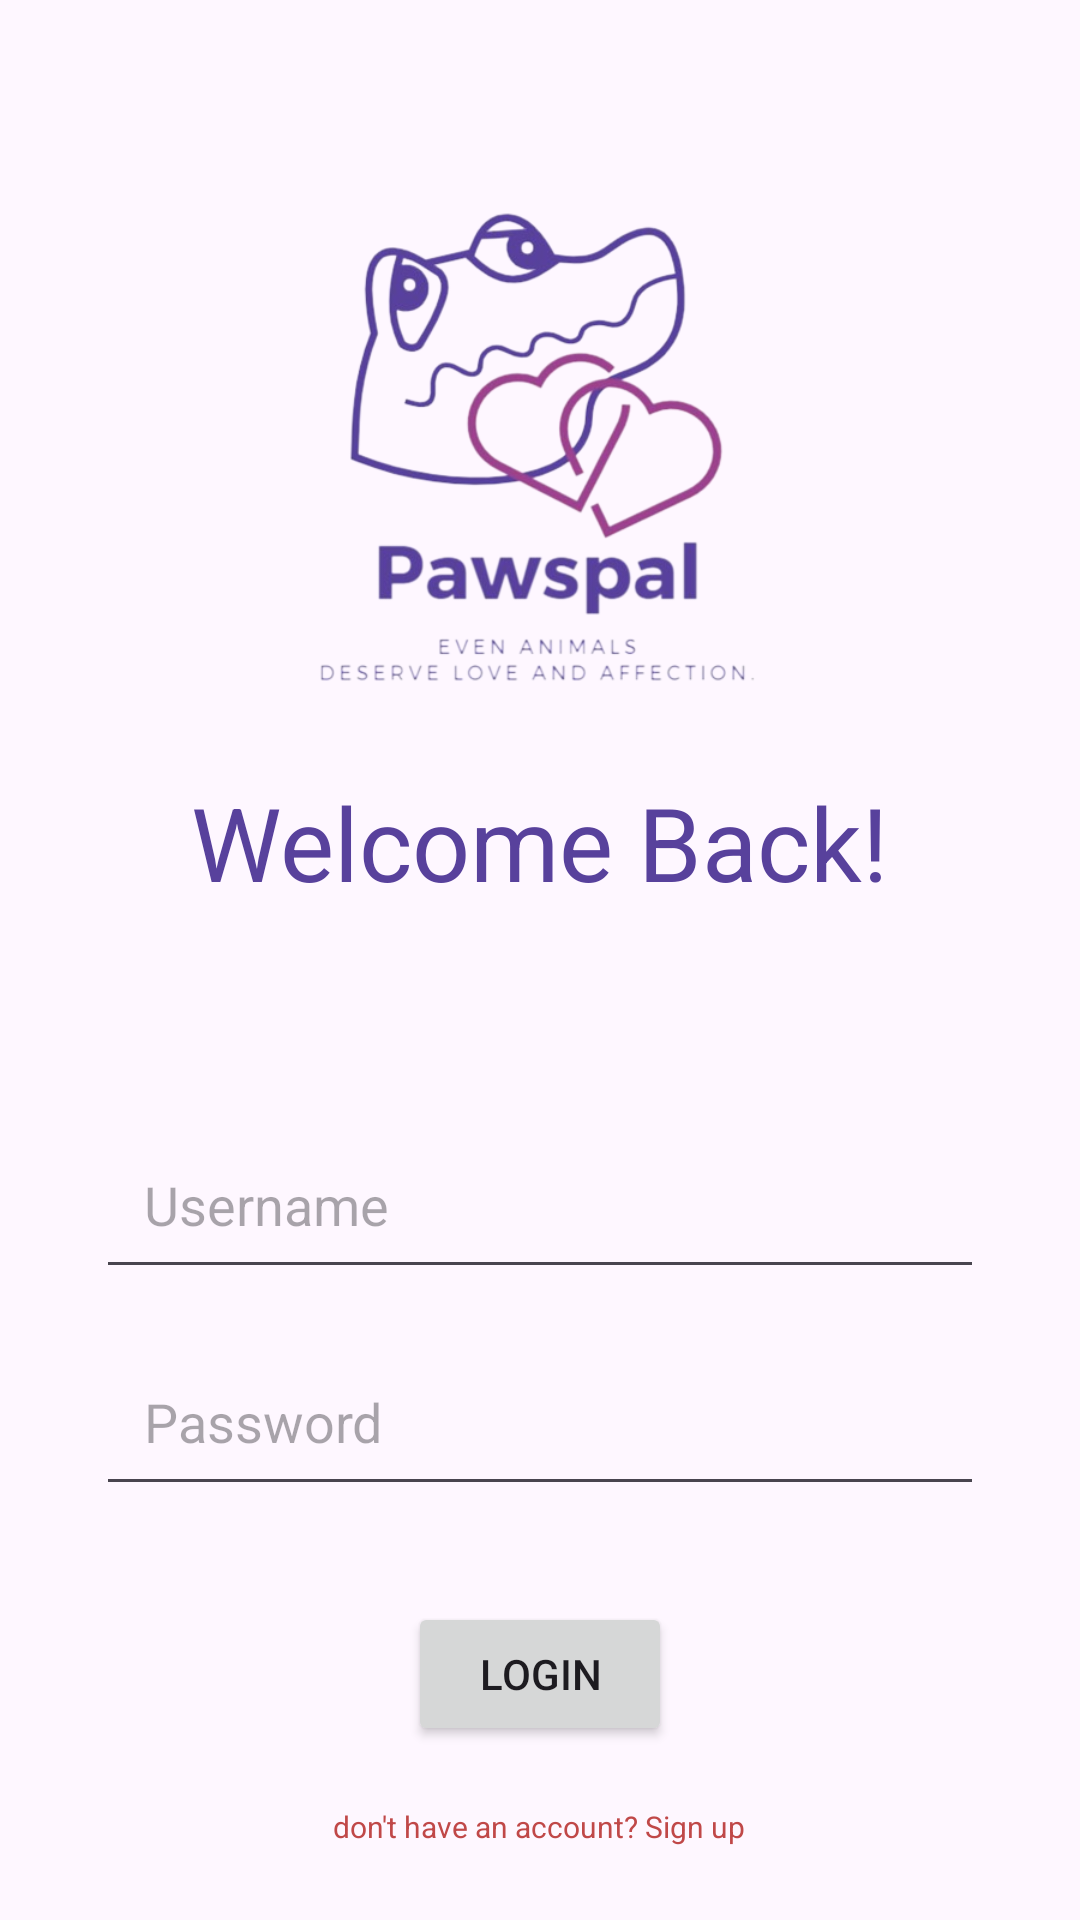

Produce the Android XML layout that renders to this screen, including the resource entries it uses.
<!-- AndroidManifest.xml: application theme Theme.PawsPal -->
<!-- res/layout/activity_login.xml -->
<?xml version="1.0" encoding="utf-8"?>
<LinearLayout xmlns:android="http://schemas.android.com/apk/res/android"
    xmlns:app="http://schemas.android.com/apk/res-auto"
    xmlns:tools="http://schemas.android.com/tools"
    android:layout_width="match_parent"
    android:layout_height="match_parent"
    android:orientation="vertical"
    android:id="@+id/activity_login"
    tools:context=".LoginActivity">



    <ImageView
        android:id="@+id/imageView"
        android:layout_width="200sp"
        android:layout_height="200sp"
        android:layout_gravity="center"
        android:src="@drawable/logo_pawspal"
        android:layout_marginTop="50sp"/>

    <TextView
        android:id="@+id/textTittle"
        android:layout_width="wrap_content"
        android:layout_height="wrap_content"
        android:layout_gravity="center"
        android:layout_marginTop="8dp"
        android:text="Welcome Back!"
        android:textSize="34sp"
        android:textColor="@color/purple"
        app:layout_constraintStart_toStartOf="parent"
        app:layout_constraintTop_toTopOf="parent" />


    <EditText
        android:id="@+id/textUsername"
        android:layout_width="match_parent"
        android:layout_height="wrap_content"
        android:layout_marginTop="70dp"
        android:layout_marginRight="32dp"
        android:layout_marginLeft="32dp"
        android:padding="16dp"
        android:ems="10"
        android:hint="Username"
        android:inputType="textPersonName" />

    <EditText
        android:id="@+id/textPassword"
        android:layout_width="match_parent"
        android:layout_height="wrap_content"
        android:layout_marginTop="16dp"
        android:layout_marginRight="32dp"
        android:layout_marginLeft="32dp"
        android:padding="16dp"
        android:ems="10"
        android:hint="Password"
        android:inputType="textPassword"/>

    <Button
        android:id="@+id/btnLogin"
        android:layout_width="wrap_content"
        android:layout_height="wrap_content"
        android:layout_marginTop="32dp"
        android:layout_gravity="center"
        android:text="Login" />


    <TextView
        android:id="@+id/textSignUp"
        android:layout_width="wrap_content"
        android:layout_height="wrap_content"
        android:layout_gravity="center"
        android:layout_marginTop="20dp"
        android:text="don't have an account? Sign up"
        android:textSize="10sp"
        android:textColor="@color/red" />

    <TextView
        android:layout_width="wrap_content"
        android:layout_height="wrap_content"
        android:text="Copyright © 2024 PT Pawspal Indonesia"
        android:textColor="@color/purple"
        android:layout_gravity="center"
        android:textSize="12sp"
        android:layout_marginTop="100dp"
        />
</LinearLayout>
<!-- resources referenced by this layout -->
<resources>
  <color name="purple">#58419C</color>
  <color name="red">#C04848</color>
  <!-- drawable logo_pawspal: png bitmap (drawable, 126476 bytes) -->
  <style name="Theme.PawsPal" parent="Base.Theme.PawsPal" />
  <style name="Base.Theme.PawsPal" parent="Theme.Material3.DayNight.NoActionBar">
          
          
      </style>
</resources>
